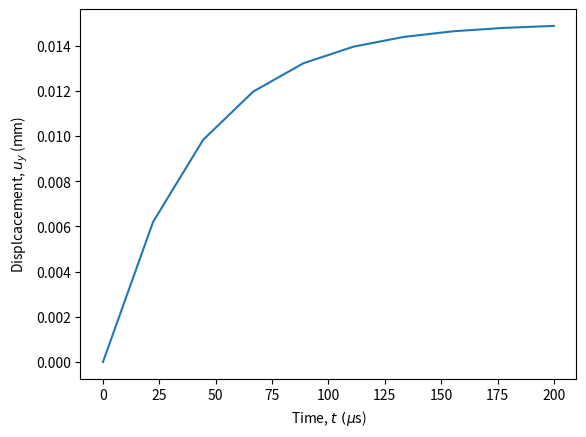

This chart was generated by the following Python code:
# plot and generate tabular boundary conditions for cmrl input
#%%

import numpy as np
import matplotlib.pyplot as plt

def times(t_start, t_end, dt_initial, dt_final, steps):
    transition = np.logspace(np.log10(dt_initial), np.log10(dt_final), steps)
    
    # Accumulate time values from transition region
    times = [t_start]
    for dt in transition:
        if times[-1] + dt > t_end:
            break
        times.append(times[-1] + dt)
    
    # Add final time value if not included
    if times[-1] < t_end:
        times.append(t_end)

    return np.array(times)

def plot_line(ax, a, b, t):
    u = a*(1-np.exp(-b*t))
    ax.plot(t*1e6, u)
    ax.set(xlabel='Time, $t~(\mu$s)', ylabel='Displcacement, $u_y$ (mm)')
    print_bc(t, u)
    
def print_bc(times, disps):
    for t, u in zip(times, disps):
        print(f"{t:.2E}\t{u:.3E}")

# ts = times(0, 2e-4, 1e-6, 1e-6, 10)
# t = np.array([0,0.01,0.02,0.05,0.1,0.5,1])*2e-4
ts = np.linspace(0, 1, 10)*2e-4
a = 1.5e-2 # amplitude, mm
b = 2.4e4

fig, ax = plt.subplots()

plot_line(ax, a, b, ts)
fig.savefig("bc.png")
# %%
